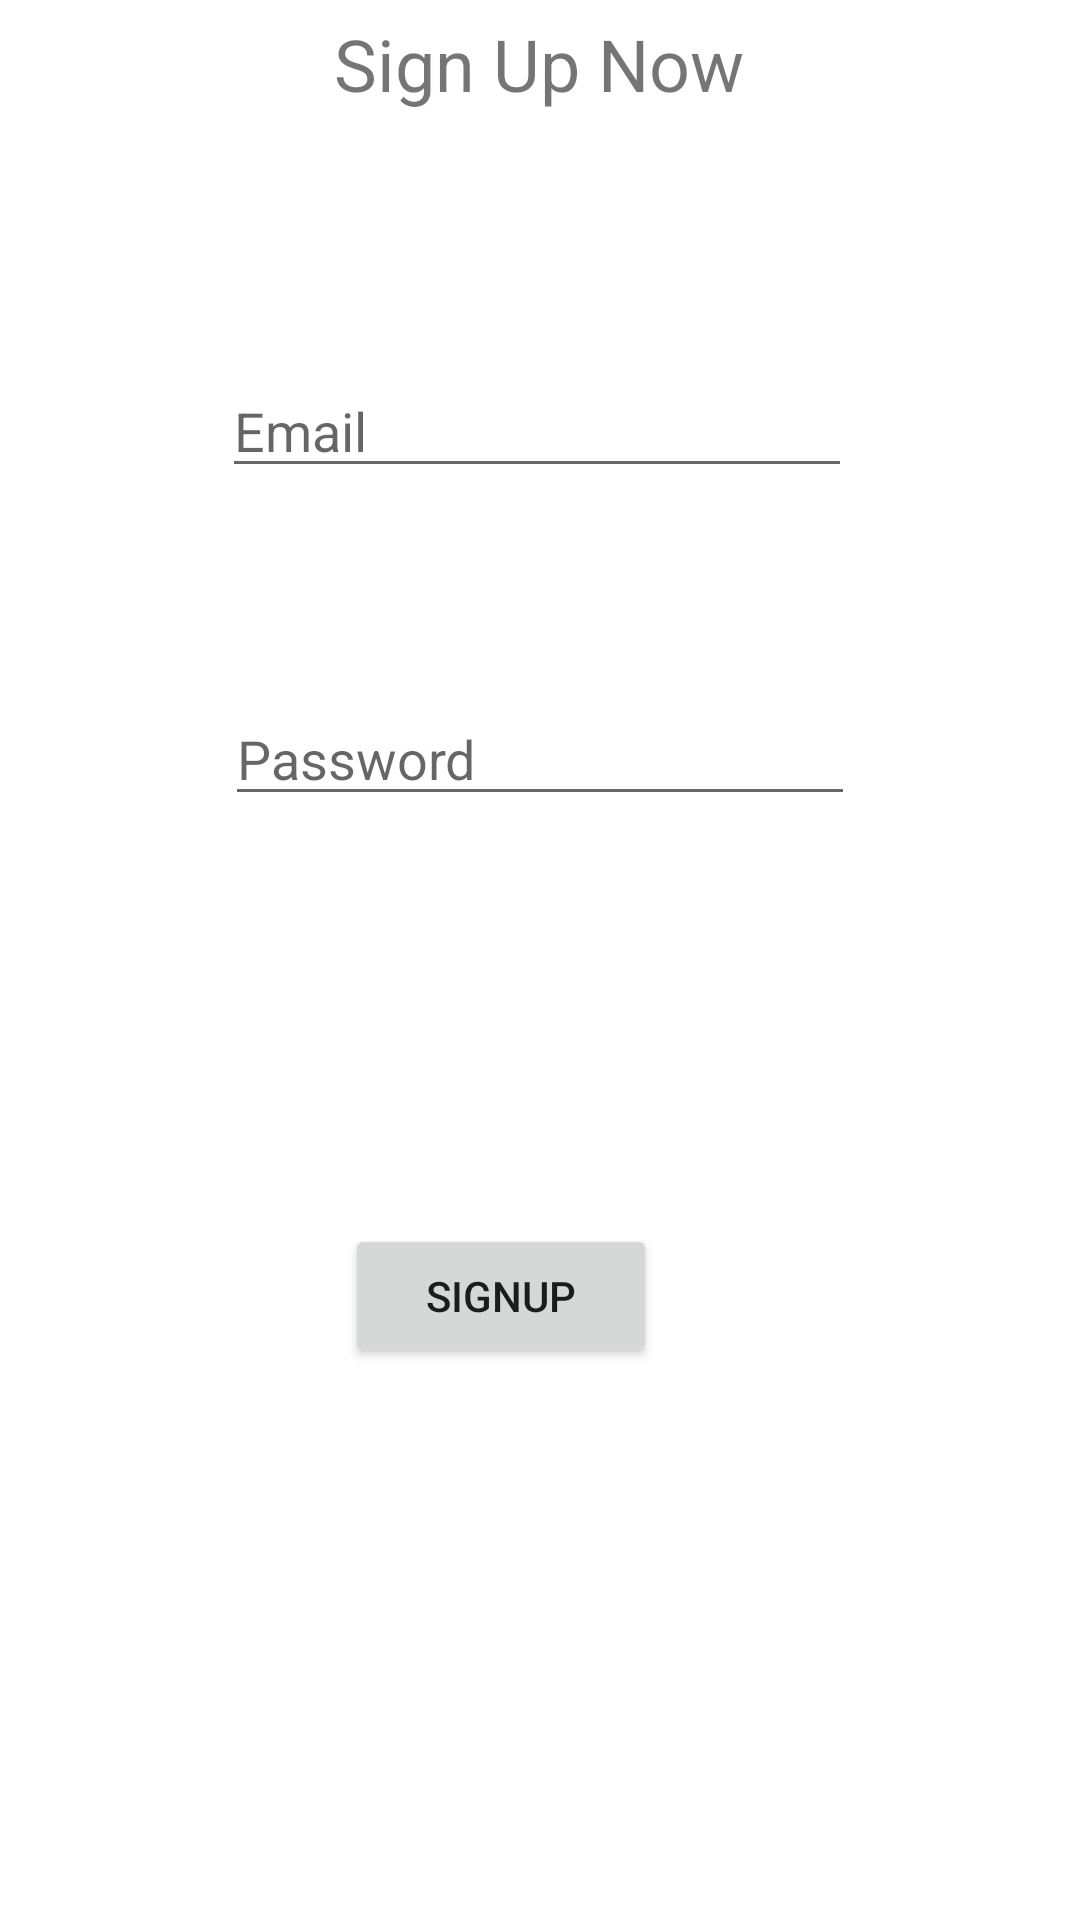

This screen was rendered from an Android layout file. Write that file and the resources it references.
<!-- AndroidManifest.xml: application theme Theme.AuthFirebase -->
<!-- res/layout/activity_sign_up.xml -->
<?xml version="1.0" encoding="utf-8"?>
<androidx.constraintlayout.widget.ConstraintLayout xmlns:android="http://schemas.android.com/apk/res/android"
    xmlns:app="http://schemas.android.com/apk/res-auto"
    xmlns:tools="http://schemas.android.com/tools"
    android:layout_width="match_parent"
    android:layout_height="match_parent"
    tools:context=".SignUp">


    <EditText
        android:id="@+id/Email_SignUp"
        android:layout_width="wrap_content"
        android:layout_height="wrap_content"
        android:layout_above="@+id/Pass_SignUp"
        android:layout_alignStart="@+id/Pass_SignUp"
        android:layout_alignEnd="@+id/Pass_SignUp"
        android:layout_alignParentTop="true"
        android:layout_marginStart="-3dp"
        android:layout_marginEnd="4dp"
        android:layout_marginBottom="68dp"
        android:ems="10"
        android:hint="Email"
        android:inputType="textPersonName"
        app:layout_constraintBottom_toTopOf="@+id/Pass_SignUp"
        app:layout_constraintEnd_toEndOf="parent"
        app:layout_constraintHorizontal_bias="0.515"
        app:layout_constraintStart_toStartOf="parent" />

    <EditText
        android:id="@+id/Pass_SignUp"
        android:layout_width="wrap_content"
        android:layout_height="wrap_content"
        android:layout_above="@+id/btnSignUp"
        android:layout_alignStart="@+id/btnSignUp"
        android:layout_alignEnd="@+id/btnSignUp"
        android:layout_marginBottom="136dp"
        android:ems="10"
        android:hint="Password"
        android:inputType="textPassword"
        app:layout_constraintBottom_toTopOf="@+id/btnSignUp"
        app:layout_constraintEnd_toEndOf="parent"
        app:layout_constraintStart_toStartOf="parent" />

    <Button
        android:id="@+id/btnSignUp"
        android:layout_width="104dp"
        android:layout_height="wrap_content"
        android:layout_alignParentStart="true"
        android:layout_alignParentEnd="true"
        android:layout_alignParentBottom="true"
        android:layout_marginBottom="184dp"
        android:text="SignUp"
        app:layout_constraintBottom_toBottomOf="parent"
        app:layout_constraintEnd_toEndOf="parent"
        app:layout_constraintHorizontal_bias="0.449"
        app:layout_constraintStart_toStartOf="parent" />

    <TextView
        android:id="@+id/textView3"
        android:layout_width="wrap_content"
        android:layout_height="wrap_content"
        android:layout_marginBottom="84dp"
        android:text="Sign Up Now"
        android:textSize="24sp"
        app:layout_constraintBottom_toTopOf="@+id/Email_SignUp"
        app:layout_constraintEnd_toEndOf="parent"
        app:layout_constraintHorizontal_bias="0.498"
        app:layout_constraintStart_toStartOf="parent"
        app:layout_constraintTop_toTopOf="parent"
        app:layout_constraintVertical_bias="0.98" />

</androidx.constraintlayout.widget.ConstraintLayout>
<!-- resources referenced by this layout -->
<resources>
  <style name="Theme.AuthFirebase" parent="Theme.MaterialComponents.DayNight.DarkActionBar">
          
          <item name="colorPrimary">@color/purple_500</item>
          <item name="colorPrimaryVariant">@color/purple_700</item>
          <item name="colorOnPrimary">@color/white</item>
          
          <item name="colorSecondary">@color/teal_200</item>
          <item name="colorSecondaryVariant">@color/teal_700</item>
          <item name="colorOnSecondary">@color/black</item>
          
          <item name="android:statusBarColor" tools:targetApi="l">?attr/colorPrimaryVariant</item>
          
      </style>
  <!-- not gathered from this repository: default colours our renderer supplied (Android Studio template values) -->
  <color name="purple_500">#FF6200EE</color>
  <color name="purple_700">#FF3700B3</color>
  <color name="teal_200">#FF03DAC5</color>
  <color name="teal_700">#FF018786</color>
  <color name="black">#FF000000</color>
  <color name="white">#FFFFFFFF</color>
</resources>
